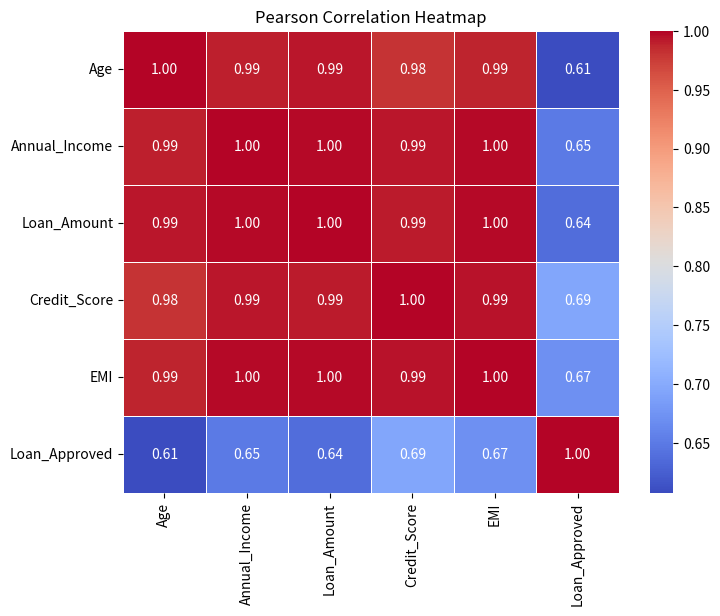

This chart was generated by the following Python code:
import pandas as pd
import numpy as np
import matplotlib.pyplot as plt
import seaborn as sns
data = {
    "Customer_ID": range(1, 16),

    "Age": [25,30,35,40,28,45,50,32,38,60,48,36,29,55,42],

    "Annual_Income": [
        300000,450000,500000,650000,350000,
        800000,900000,480000,620000,1000000,
        850000,550000,400000,950000,700000
    ],

    "Loan_Amount": [
        100000,150000,180000,250000,120000,
        300000,350000,170000,240000,400000,
        320000,210000,140000,380000,270000
    ],

    "Credit_Score": [
        650,700,720,750,680,
        780,800,710,740,820,
        790,730,690,810,760
    ],

    "EMI": [
        2500,4000,4500,6000,3000,
        7000,8000,4200,5800,9000,
        7500,5000,3500,8500,6500
    ],

    "Loan_Approved": [
        0,1,1,1,0,
        1,1,1,1,1,
        1,1,0,1,1
    ]
}

df = pd.DataFrame(data)

print("=" * 60)
print("BANKING LOAN DATASET")
print("=" * 60)
print(df)
print("\n================ COVARIANCE MATRIX ================\n")

cov_matrix = df.drop(columns=["Customer_ID"]).cov()

print(cov_matrix)
print("\n================ PEARSON CORRELATION MATRIX ================\n")

corr_matrix = df.drop(columns=["Customer_ID"]).corr(method="pearson")

print(corr_matrix)
plt.figure(figsize=(8,6))

sns.heatmap(
    corr_matrix,
    annot=True,
    cmap="coolwarm",
    linewidths=0.5,
    fmt=".2f"
)

plt.title("Pearson Correlation Heatmap")

plt.show()
# ------------------------------------------------------------
# 6. Detect Redundant Features
# ------------------------------------------------------------
print("\n================ REDUNDANT FEATURES ================\n")

redundant = []

for i in range(len(corr_matrix.columns)):
    for j in range(i):
        if abs(corr_matrix.iloc[i, j]) > 0.90:
            redundant.append((
                corr_matrix.columns[i],
                corr_matrix.columns[j],
                corr_matrix.iloc[i, j]
            ))

if redundant:
    for feature1, feature2, corr in redundant:
        print(f"{feature1} and {feature2}")
        print(f"Correlation = {corr:.2f}")
        print("Recommendation : One feature may be removed.\n")
else:
    print("No redundant features found.")
    # ------------------------------------------------------------
    # 7. Rank Variables Based on Correlation
    # ------------------------------------------------------------
    print("\n================ VARIABLE RANKING ================\n")

    loan_corr = corr_matrix["Loan_Approved"].drop("Loan_Approved")
    ranking = loan_corr.abs().sort_values(ascending=False)

    print(ranking)

    print("\nRanking with Correlation Values")
    for feature in ranking.index:
        print(f"{feature:20} {loan_corr[feature]:.3f}")
        # ------------------------------------------------------------
        # 8. Analytical Report
        # ------------------------------------------------------------
        print("\n================ ANALYTICAL REPORT ================\n")

        for feature in loan_corr.index:
            corr = loan_corr[feature]

            if abs(corr) >= 0.70:
                strength = "Strong"
            elif abs(corr) >= 0.40:
                strength = "Moderate"
            else:
                strength = "Weak"

            direction = "Positive" if corr > 0 else "Negative"

            print(feature)
            print(f"Correlation : {corr:.3f}")
            print(f"Relationship : {strength} {direction}")
            print()

        print("Overall Observations")
        print("---------------------")
        print("1. Pearson correlation measures linear relationships.")
        print("2. Covariance shows how two variables change together.")
        print("3. Heatmaps provide an easy visualization of relationships.")
        print("4. Highly correlated features indicate strong associations.")
        print("5. Redundant features can be removed to improve model performance.")
        print("6. Loan approval is influenced by financial attributes like")
        print("   Annual Income, Credit Score, Loan Amount and EMI.")
        print("7. Correlation does not imply causation.")
        print("8. Feature ranking helps in selecting important variables")
        print("   for machine learning models.")
        # ------------------------------------------------------------
        # 9. Optional Pairplot Visualization
        # ------------------------------------------------------------
        sns.pairplot(
            df.drop(columns=["Customer_ID"]),
            hue="Loan_Approved",
            palette="Set1"
        )

        plt.show()
        # ------------------------------------------------------------
        # STEP 10 : FINAL CONCLUSION
        # ------------------------------------------------------------

        print("\n================ FINAL CONCLUSION ================\n")

        print("1. Pearson Correlation identifies relationships between variables.")
        print("2. Heatmap provides an easy visualization of correlations.")
        print("3. Highly correlated features can be used for prediction.")
        print("4. Redundant features may be removed to improve model performance.")
        print("5. Correlation analysis helps in feature selection for Machine Learning.")
        print("6. Experiment 5 completed successfully.")
